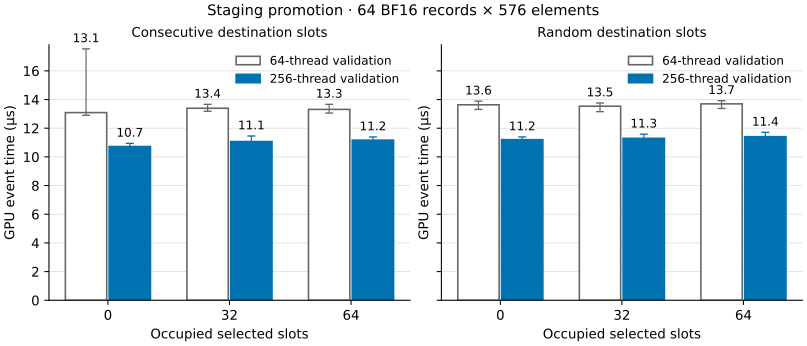

The file beside this chart, header and first rows:
operator, run_id, layout, occupied_selected_slots, method, samples, calls_per_sample, warmups, gpu_us_median, gpu_us_min, gpu_us_max, candidate_paired_wins
validation, q1_validation_bench_20261008_02, consecutive, 0, baseline, 100, 1, 20, 13.09, 12.9, 17.54, 100
validation, q1_validation_bench_20261008_02, consecutive, 0, candidate, 100, 1, 20, 10.72, 10.4, 10.94, 100
validation, q1_validation_bench_20261008_02, consecutive, 32, baseline, 100, 1, 20, 13.39, 13.18, 13.66, 100
validation, q1_validation_bench_20261008_02, consecutive, 32, candidate, 100, 1, 20, 11.07, 10.78, 11.46, 100
validation, q1_validation_bench_20261008_02, consecutive, 64, baseline, 100, 1, 20, 13.31, 13.06, 13.66, 100
validation, q1_validation_bench_20261008_02, consecutive, 64, candidate, 100, 1, 20, 11.17, 10.85, 11.39, 100
validation, q1_validation_bench_20261008_02, random, 0, baseline, 100, 1, 20, 13.63, 13.31, 13.89, 100
validation, q1_validation_bench_20261008_02, random, 0, candidate, 100, 1, 20, 11.2, 10.85, 11.39, 100
validation, q1_validation_bench_20261008_02, random, 32, baseline, 100, 1, 20, 13.54, 13.15, 13.76, 100
validation, q1_validation_bench_20261008_02, random, 32, candidate, 100, 1, 20, 11.3, 11.01, 11.58, 100
validation, q1_validation_bench_20261008_02, random, 64, baseline, 100, 1, 20, 13.7, 13.38, 13.92, 100
validation, q1_validation_bench_20261008_02, random, 64, candidate, 100, 1, 20, 11.41, 11.04, 11.71, 100
